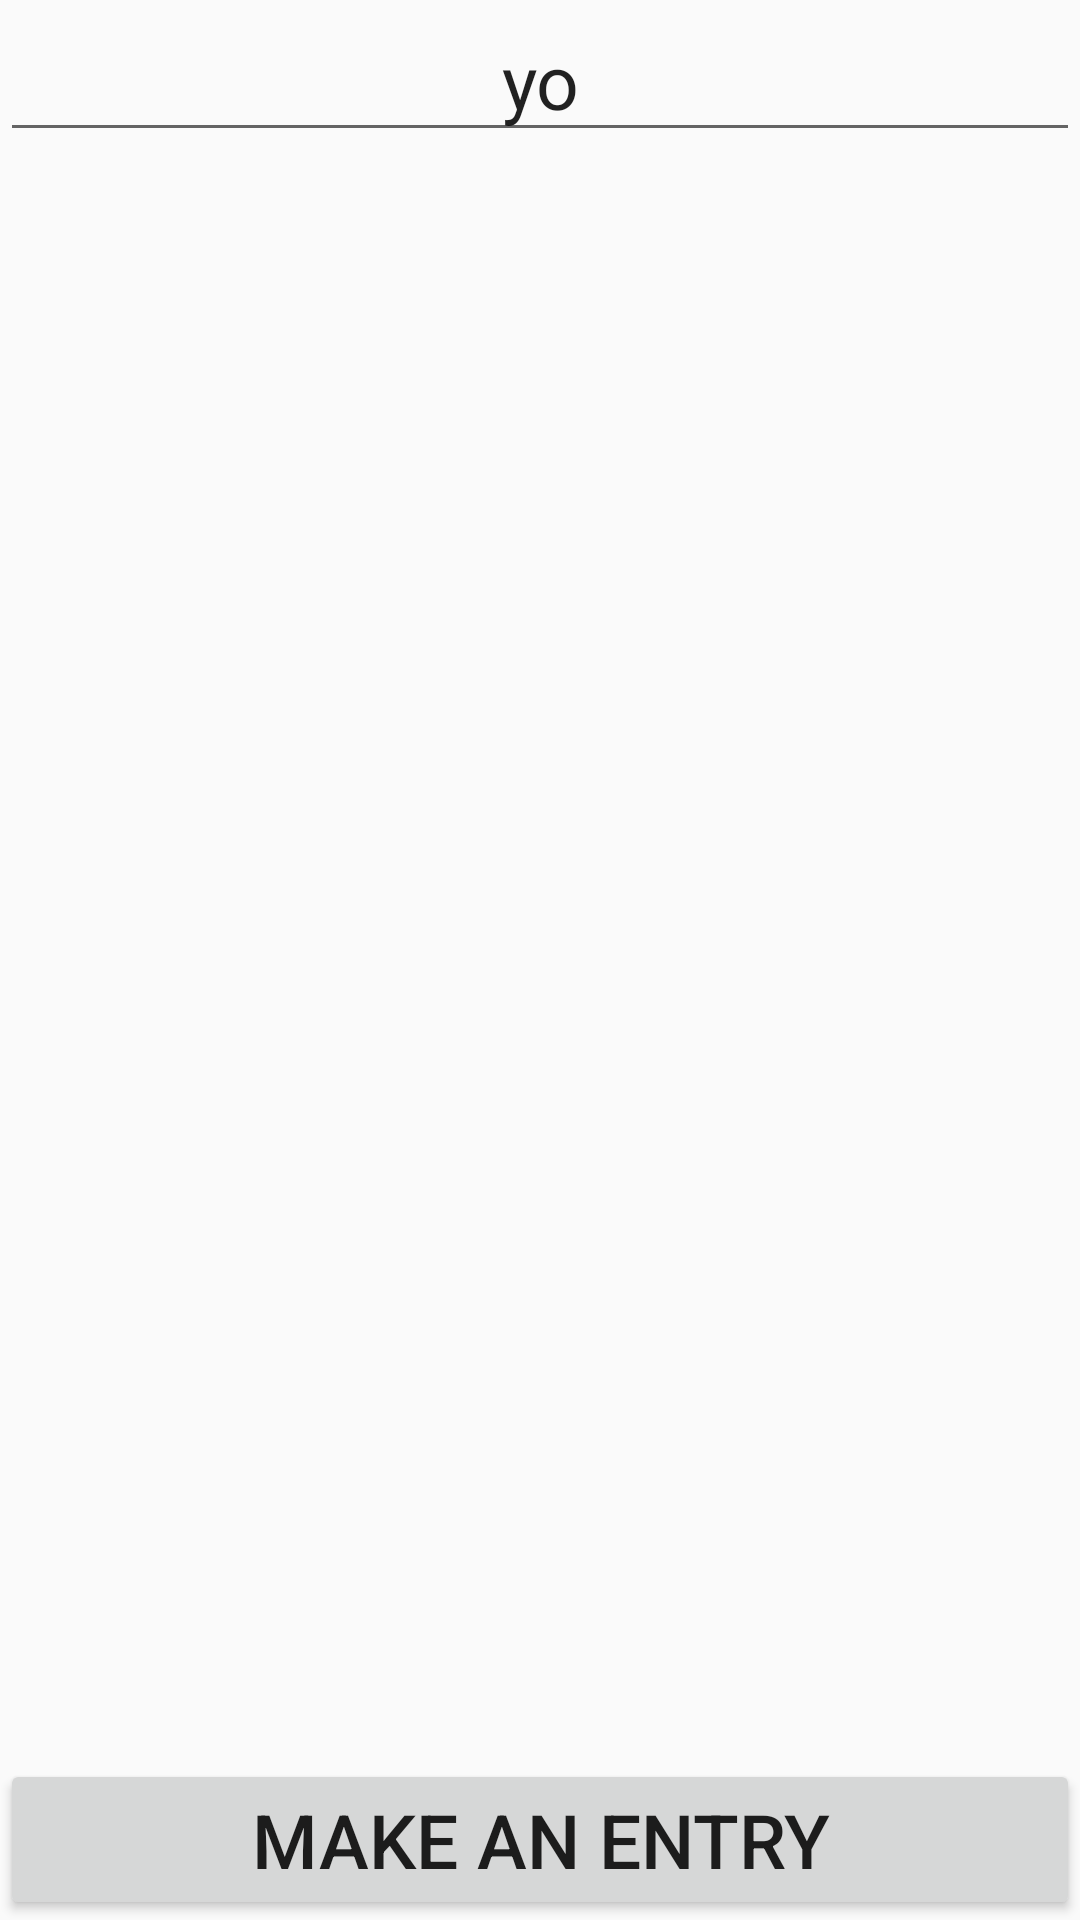

This screen was rendered from an Android layout file. Write that file and the resources it references.
<!-- AndroidManifest.xml: application theme Theme.Keepsake -->
<!-- res/layout/activity_dairy_entry.xml -->
<?xml version="1.0" encoding="utf-8"?>
<androidx.constraintlayout.widget.ConstraintLayout xmlns:android="http://schemas.android.com/apk/res/android"
    xmlns:app="http://schemas.android.com/apk/res-auto"
    xmlns:tools="http://schemas.android.com/tools"
    android:layout_width="match_parent"
    android:layout_height="match_parent"
    tools:context=".DairyEntry">

    <EditText
        android:id="@+id/writeEntry"
        android:layout_width="match_parent"
        android:layout_height="wrap_content"
        android:gravity="center"
        android:text="yo"
        android:textSize="25sp" />

    <Button
        android:id="@+id/makeEntry"
        android:layout_width="match_parent"
        android:layout_height="wrap_content"
        android:text="Make an entry"
        android:textSize="25sp"
        app:layout_constraintBottom_toBottomOf="parent" />


</androidx.constraintlayout.widget.ConstraintLayout>
<!-- resources referenced by this layout -->
<resources>
  <style name="Theme.Keepsake" parent="Theme.AppCompat.Light.NoActionBar">
          
          <item name="colorPrimary">@color/black</item>
          <item name="colorPrimaryVariant">@color/white</item>
          <item name="colorOnPrimary">@color/white</item>
          
          <item name="colorSecondary">@color/teal_200</item>
          <item name="colorSecondaryVariant">@color/teal_700</item>
          <item name="colorOnSecondary">@color/black</item>
          
          <item name="android:statusBarColor" tools:targetApi="l">?attr/colorPrimaryVariant</item>
          
      </style>
  <!-- not gathered from this repository: default colours our renderer supplied (Android Studio template values) -->
  <color name="teal_200">#FF03DAC5</color>
  <color name="teal_700">#FF018786</color>
  <color name="black">#FF000000</color>
  <color name="white">#FFFFFFFF</color>
</resources>
